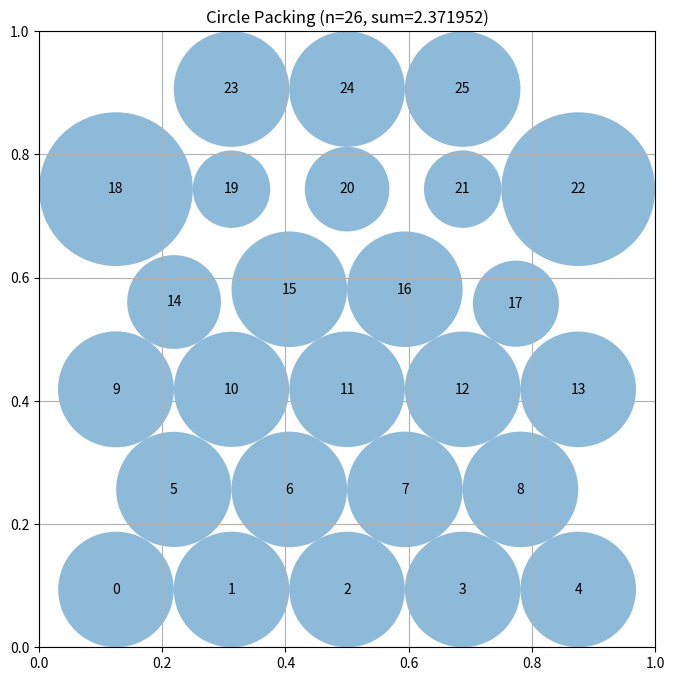

The script that saved this image:
# EVOLVE-BLOCK-START
"""Constructor-based circle packing for n=26 circles"""
import numpy as np


def construct_packing():
    """
    Construct a specific arrangement of 26 circles in a unit square
    that attempts to maximize the sum of their radii.

    Returns:
        Tuple of (centers, radii, sum_of_radii)
        centers: np.array of shape (26, 2) with (x, y) coordinates
        radii: np.array of shape (26) with radius of each circle
        sum_of_radii: Sum of all radii
    """
    # Initialize arrays for 26 circles
    n = 26

    def hex_layout(rows, scale=1.0, wide_ends=False):
        """Build a true triangular-lattice layout.

        Row spacing g = s*sqrt(3)/2, column spacing s, margin r = s/2, so
        neighboring rows form equilateral triangles (optimal local geometry).
        s is limited by both the square width (max row count) and height.
        """
        R = len(rows)
        k = np.sqrt(3.0) / 2.0
        s_h = 1.0 / ((R - 1) * k + 1.0)   # height: (R-1)*g + 2r <= 1
        s_w = 1.0 / max(rows)             # width: count*s <= 1
        s = min(s_h, s_w) * scale
        r0 = s / 2.0
        g = s * k
        pts = []
        for ri, count in enumerate(rows):
            y = r0 + ri * g
            if count < 3 and wide_ends:
                # Sparser end rows: spread circles a bit wider for the LP
                sp = min(1.6 * s, (1.0 - s) / max(count - 1, 1))
            else:
                sp = s
            for c in range(count):
                x = 0.5 + (c - (count - 1) / 2.0) * sp
                x = min(max(x, 0.005), 0.995)
                pts.append([x, y])
        return np.array(pts)

    def lp_radii(centers):
        """Exact optimal radii at fixed centers via LP:
        maximize sum(r) s.t. r_i + r_j <= d_ij, r_i <= border distance."""
        radii = compute_max_radii(centers)
        try:
            from scipy.optimize import linprog

            A_ub = []
            b_ub = []
            for i in range(n):
                for j in range(i + 1, n):
                    d = np.sqrt(np.sum((centers[i] - centers[j]) ** 2))
                    if d < 1e-9:
                        continue
                    row = np.zeros(n)
                    row[i] = 1.0
                    row[j] = 1.0
                    A_ub.append(row)
                    b_ub.append(d)
            for i in range(n):
                x, y = centers[i]
                row = np.zeros(n)
                row[i] = 1.0
                A_ub.append(row)
                b_ub.append(min(x, y, 1 - x, 1 - y))
            res = linprog(c=-np.ones(n), A_ub=np.array(A_ub),
                          b_ub=np.array(b_ub), bounds=[(0, None)] * n,
                          method="highs")
            if res.success and np.sum(res.x) > np.sum(radii):
                radii = res.x
        except Exception:
            pass
        return radii

    # Candidate staggered row patterns totaling 26 circles
    candidates = [
        ([5, 4, 5, 4, 5, 3], False),
        ([4, 5, 4, 5, 4, 4], False),
        ([5, 4, 5, 4, 5, 3], True),   # widened sparse end row
        ([4, 5, 4, 5, 4, 4], True),
    ]

    best = None
    for rows, wide in candidates:
        for scale in (0.98, 1.0):
            centers_c = hex_layout(rows, scale=scale, wide_ends=wide)
            radii_c = lp_radii(centers_c)
            total = np.sum(radii_c)
            if best is None or total > best[2]:
                best = (centers_c, radii_c, total)

    centers, radii, sum_radii = best

    # Slack-directed hill-climb: perturb circles preferentially along
    # their direction of maximum available space, with a small random
    # component. Moves are pre-screened with a cheap slack proxy before
    # paying the LP re-solve cost, so the time budget goes further.
    def slack_dirs_and_scores(pts, rads):
        """For each circle, direction of max slack (away from nearest
        blocker: wall or neighbor) and a slack score (how roomy it is)."""
        dirs = np.zeros((n, 2))
        scores = np.zeros(n)
        for i in range(n):
            x, y = pts[i]
            wall_d = np.array([x, y, 1 - x, 1 - y])  # L,R,B,T distances
            wall_dirs = np.array([[-1, 0], [1, 0], [0, -1], [0, 1]])
            # nearest neighbor direction (pointing away from neighbor)
            nd = pts - pts[i]
            dists = np.linalg.norm(nd, axis=1)
            dists[i] = np.inf
            j = int(np.argmin(dists))
            gap_n = dists[j] - rads[i] - rads[j]
            wi = int(np.argmin(wall_d))
            gap_w = wall_d[wi] - rads[i]
            if gap_w < gap_n:
                dirs[i] = wall_dirs[wi]
                scores[i] = gap_w
            else:
                dirs[i] = nd[j] / (dists[j] + 1e-12)
                scores[i] = gap_n
        return dirs, scores

    try:
        import time
        rng = np.random.default_rng(0)
        deadline = time.time() + 1.2
        step = 0.02
        while time.time() < deadline:
            dirs, scores = slack_dirs_and_scores(centers, radii)
            # Bias selection toward tight circles (they gain most from a move)
            w = np.maximum(-scores, 0.01)
            w = w / w.sum()
            idx = int(rng.choice(n, p=w))
            trial = centers.copy()
            # 70% of the step along the slack direction, 30% random
            trial[idx] += (0.7 * dirs[idx] + 0.3 * rng.normal(size=2)) * step
            trial = np.clip(trial, 0.005, 0.995)
            if np.allclose(trial[idx], centers[idx]):
                continue
            radii_t = lp_radii(trial)
            total_t = np.sum(radii_t)
            if total_t > sum_radii + 1e-9:
                centers, radii, sum_radii = trial, radii_t, total_t
                step = min(step * 1.15, 0.05)
            else:
                if rng.random() < 0.7:
                    step = max(step * 0.92, 0.002)
                else:
                    step = min(step * 1.4, 0.05)
    except Exception:
        pass

    return centers, radii, sum_radii


def compute_max_radii(centers):
    """
    Compute the maximum possible radii for each circle position
    such that they don't overlap and stay within the unit square.

    Args:
        centers: np.array of shape (n, 2) with (x, y) coordinates

    Returns:
        np.array of shape (n) with radius of each circle
    """
    n = centers.shape[0]
    radii = np.ones(n)

    # First, limit by distance to square borders
    for i in range(n):
        x, y = centers[i]
        # Distance to borders
        radii[i] = min(x, y, 1 - x, 1 - y)

    # Then, limit by distance to other circles
    # Each pair of circles with centers at distance d can have
    # sum of radii at most d to avoid overlap
    for i in range(n):
        for j in range(i + 1, n):
            dist = np.sqrt(np.sum((centers[i] - centers[j]) ** 2))

            # If current radii would cause overlap
            if radii[i] + radii[j] > dist:
                # Scale both radii proportionally
                scale = dist / (radii[i] + radii[j])
                radii[i] *= scale
                radii[j] *= scale

    return radii


# EVOLVE-BLOCK-END


# This part remains fixed (not evolved)
def run_packing():
    """Run the circle packing constructor for n=26"""
    centers, radii, sum_radii = construct_packing()
    return centers, radii, sum_radii


def visualize(centers, radii):
    """
    Visualize the circle packing

    Args:
        centers: np.array of shape (n, 2) with (x, y) coordinates
        radii: np.array of shape (n) with radius of each circle
    """
    import matplotlib.pyplot as plt
    from matplotlib.patches import Circle

    fig, ax = plt.subplots(figsize=(8, 8))

    # Draw unit square
    ax.set_xlim(0, 1)
    ax.set_ylim(0, 1)
    ax.set_aspect("equal")
    ax.grid(True)

    # Draw circles
    for i, (center, radius) in enumerate(zip(centers, radii)):
        circle = Circle(center, radius, alpha=0.5)
        ax.add_patch(circle)
        ax.text(center[0], center[1], str(i), ha="center", va="center")

    plt.title(f"Circle Packing (n={len(centers)}, sum={sum(radii):.6f})")
    plt.show()


if __name__ == "__main__":
    centers, radii, sum_radii = run_packing()
    print(f"Sum of radii: {sum_radii}")
    # AlphaEvolve improved this to 2.635

    # Uncomment to visualize:
    visualize(centers, radii)
